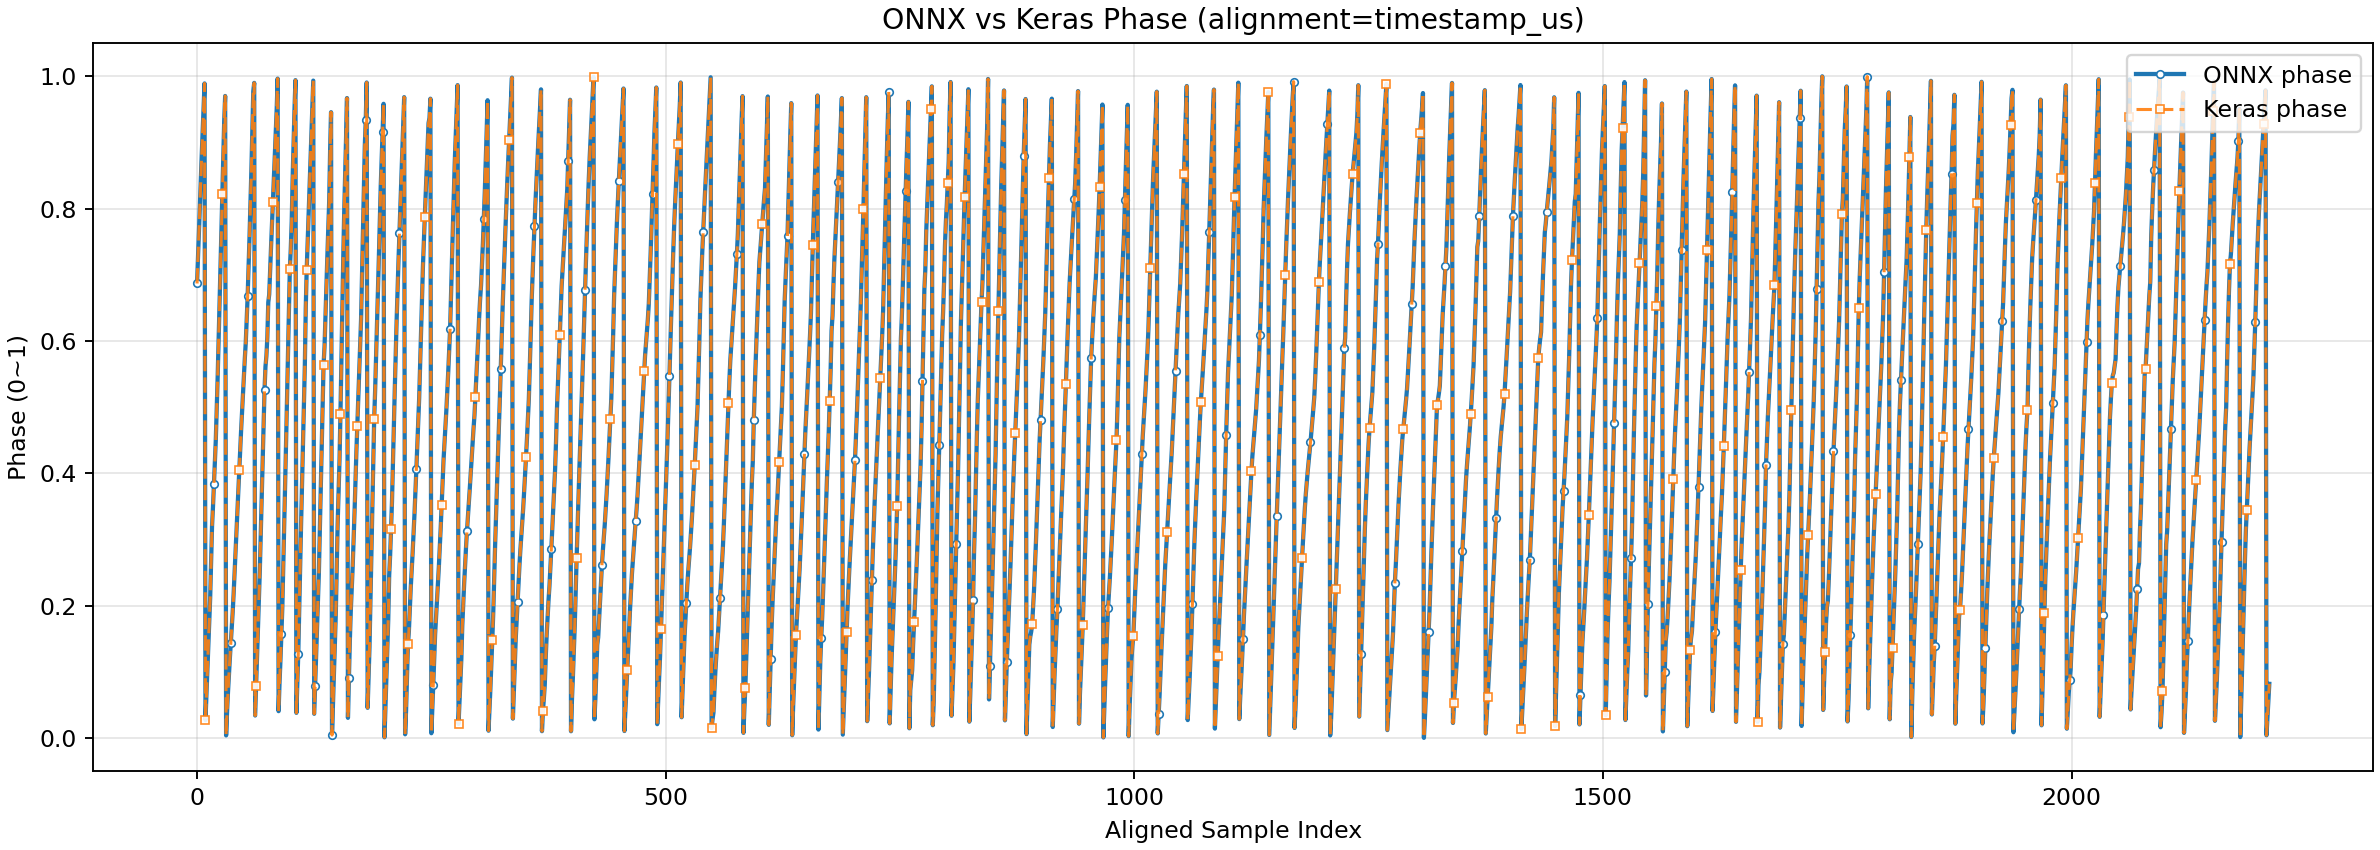

Values plotted in this chart, from the file beside it:
timestamp_us, phase_onnx, raw_phase_onnx, stride_rate_hz_onnx, cos_value_onnx, sin_value_onnx, total_predictions_onnx, phase_keras, raw_phase_keras, stride_rate_hz_keras, cos_value_keras, sin_value_keras, total_predictions_keras, phase_error_cycle, phase_error_percent, phase_abs_error_percent
527115207, 0.6868, 0.6868, 1.232, -0.4169, -0.9945, 1, 0.6868, 0.6868, 1.232, -0.4169, -0.9945, 1, -8.769060033664289e-09, -8.769060033664289e-07, 8.769060033664289e-07
527148541, 0.7264, 0.6466, 1.187, -0.7054, -0.929, 2, 0.7264, 0.6466, 1.187, -0.7054, -0.929, 2, -8.769060033664289e-09, -8.769060033664289e-07, 8.769060033664289e-07
527181875, 0.7651, 0.6431, 1.162, -0.7324, -0.9211, 3, 0.7651, 0.6431, 1.162, -0.7324, -0.9211, 3, -4.795417063441221e-09, -4.795417063441221e-07, 4.795417063441221e-07
527215209, 0.8041, 0.6163, 1.171, -0.9077, -0.813, 4, 0.8041, 0.6163, 1.171, -0.9077, -0.813, 4, -8.769060033664289e-09, -8.769060033664289e-07, 8.769060033664289e-07
527248543, 0.8419, 0.6011, 1.134, -0.9888, -0.7286, 5, 0.8419, 0.6011, 1.134, -0.9888, -0.7286, 5, -1.6716346085132727e-08, -1.6716346085132727e-06, 1.6716346085132727e-06
527281877, 0.8812, 0.7048, 1.177, -0.3658, -1.255, 6, 0.8812, 0.7048, 1.177, -0.3658, -1.255, 6, -2.0689989055355795e-08, -2.0689989055355795e-06, 2.0689989055355795e-06
527315211, 0.9164, 0.8305, 1.056, 0.438, -0.7912, 7, 0.9164, 0.8305, 1.056, 0.438, -0.7912, 7, -2.466363191455656e-08, -2.466363191455656e-06, 2.466363191455656e-06
527348545, 0.9517, 0.8176, 1.06, 0.2301, -0.5091, 8, 0.9517, 0.8176, 1.06, 0.2301, -0.5091, 8, -2.4663632136601166e-08, -2.4663632136601166e-06, 2.4663632136601166e-06
527381879, 0.9892, 0.8456, 1.125, 0.27, -0.3941, 9, 0.9892, 0.8456, 1.125, 0.27, -0.3941, 9, -2.0689989055355795e-08, -2.0689989055355795e-06, 2.0689989055355795e-06
527415213, 0.02686, 0.7981, 1.129, 0.1835, -0.5889, 10, 0.02685, 0.7981, 1.129, 0.1835, -0.5889, 10, -2.0689988944333493e-08, -2.0689988944333493e-06, 2.0689988944333493e-06
527448547, 0.06458, 0.8677, 1.132, 0.3476, -0.3812, 11, 0.06458, 0.8677, 1.132, 0.3476, -0.3812, 11, -2.0689989055355795e-08, -2.0689989055355795e-06, 2.0689989055355795e-06
527481881, 0.1022, 0.9116, 1.128, 0.4155, -0.258, 12, 0.1022, 0.9116, 1.128, 0.4155, -0.258, 12, -1.6716345974110425e-08, -1.6716345974110425e-06, 1.6716345974110425e-06
527515215, 0.1379, 0.9352, 1.071, 0.3929, -0.1695, 13, 0.1379, 0.9352, 1.071, 0.3929, -0.1695, 13, -1.2742703059398508e-08, -1.2742703059398508e-06, 1.2742703059398508e-06
527548549, 0.1729, 0.8767, 1.049, 0.252, -0.2467, 14, 0.1729, 0.8767, 1.049, 0.252, -0.2467, 14, -1.6716345974110425e-08, -1.6716345974110425e-06, 1.6716345974110425e-06
527581883, 0.2112, 0.7197, 1.151, -0.136, -0.7059, 15, 0.2112, 0.7197, 1.151, -0.136, -0.7059, 15, -1.6716345974110425e-08, -1.6716345974110425e-06, 1.6716345974110425e-06
527615217, 0.2673, 0.6661, 1.122, -0.3788, -0.6507, 16, 0.2673, 0.6661, 1.122, -0.3788, -0.6507, 16, -1.6716346029621576e-08, -1.6716346029621576e-06, 1.6716346029621576e-06
527648551, 0.3197, 0.6263, 1.048, -0.2704, -0.2751, 17, 0.3197, 0.6263, 1.048, -0.2704, -0.2751, 17, -2.2676810429445027e-08, -2.2676810429445027e-06, 2.2676810429445027e-06
527681885, 0.3489, 0.3207, 0.875, -0.1691, 0.3552, 18, 0.3489, 0.3207, 0.875, -0.1691, 0.3552, 18, -2.466363191455656e-08, -2.466363191455656e-06, 2.466363191455656e-06
527715219, 0.3837, 0.2754, 1.045, -0.09701, 0.6027, 19, 0.3837, 0.2754, 1.045, -0.09701, 0.6027, 19, -2.863727494029078e-08, -2.863727494029078e-06, 2.863727494029078e-06
527748553, 0.4177, 0.2226, 1.018, 0.113, 0.6493, 20, 0.4177, 0.2226, 1.018, 0.113, 0.6493, 20, -2.068998888882234e-08, -2.068998888882234e-06, 2.068998888882234e-06
527781887, 0.4499, 0.1855, 0.9649, 0.1568, 0.3653, 21, 0.4499, 0.1855, 0.9649, 0.1568, 0.3653, 21, -2.0689988944333493e-08, -2.0689988944333493e-06, 2.0689988944333493e-06
527815221, 0.4959, 0.8745, 0.9214, 0.08576, -0.08629, 22, 0.4959, 0.8745, 0.9214, 0.08576, -0.08629, 22, -2.0689988944333493e-08, -2.0689988944333493e-06, 2.0689988944333493e-06
527848555, 0.5454, 0.8418, 0.9892, 0.1286, -0.1977, 23, 0.5454, 0.8418, 0.9892, 0.1286, -0.1977, 23, -2.6650453399668095e-08, -2.6650453399668095e-06, 2.6650453399668095e-06
527881889, 0.5988, 0.8172, 1.069, 0.1669, -0.3716, 24, 0.5988, 0.8172, 1.069, 0.1669, -0.3716, 24, -2.0689988944333493e-08, -2.0689988944333493e-06, 2.0689988944333493e-06
527915223, 0.655, 0.8733, 1.124, 0.3294, -0.3363, 25, 0.655, 0.8733, 1.124, 0.3294, -0.3363, 25, -2.0689988944333493e-08, -2.0689988944333493e-06, 2.0689988944333493e-06
527948557, 0.7116, 0.9418, 1.133, 0.5321, -0.2036, 26, 0.7116, 0.9418, 1.133, 0.5321, -0.2036, 26, -1.472952448899889e-08, -1.472952448899889e-06, 1.472952448899889e-06
527981891, 0.7665, 0.9574, 1.096, 0.6955, -0.1909, 27, 0.7665, 0.9574, 1.096, 0.6955, -0.1909, 27, -2.0689988944333493e-08, -2.0689988944333493e-06, 2.0689988944333493e-06
528015225, 0.8219, 0.9494, 1.108, 0.7441, -0.2449, 28, 0.8219, 0.9494, 1.108, 0.7441, -0.2449, 28, -8.769060033664289e-09, -8.769060033664289e-07, 8.769060033664289e-07
528048559, 0.8776, 0.9345, 1.115, 0.7763, -0.3388, 29, 0.8776, 0.9345, 1.115, 0.7763, -0.3388, 29, -8.769060033664289e-09, -8.769060033664289e-07, 8.769060033664289e-07
528081893, 0.9336, 0.9351, 1.12, 0.868, -0.3748, 30, 0.9336, 0.9351, 1.12, 0.868, -0.3748, 30, -2.8085954673073843e-09, -2.8085954673073843e-07, 2.8085954673073843e-07
528115227, 0.9703, 0.9368, 1.1, 0.8885, -0.3726, 31, 0.9703, 0.9368, 1.1, 0.8885, -0.3726, 31, -1.0755881518775823e-08, -1.0755881518775823e-06, 1.0755881518775823e-06
528148561, 0.003764, 0.8471, 1.005, 0.344, -0.4918, 32, 0.003764, 0.8471, 1.005, 0.344, -0.4918, 32, -1.4729524377976588e-08, -1.4729524377976588e-06, 1.4729524377976588e-06
528181895, 0.03845, 0.8124, 1.04, 0.2379, -0.575, 33, 0.03845, 0.8124, 1.04, 0.2379, -0.575, 33, -1.4729524377976588e-08, -1.4729524377976588e-06, 1.4729524377976588e-06
528215229, 0.06859, 0.8416, 0.9043, 0.3561, -0.5486, 34, 0.06859, 0.8416, 0.9043, 0.3561, -0.5486, 34, -1.870316745922196e-08, -1.8703167459221959e-06, 1.8703167459221959e-06
528248563, 0.09469, 0.8539, 0.7829, 0.4741, -0.6203, 35, 0.09469, 0.8539, 0.7829, 0.4741, -0.6203, 35, -1.870316745922196e-08, -1.8703167459221959e-06, 1.8703167459221959e-06
528281897, 0.12, 0.8379, 0.7583, 0.4165, -0.6757, 36, 0.12, 0.8379, 0.7583, 0.4165, -0.6757, 36, -1.472952448899889e-08, -1.472952448899889e-06, 1.472952448899889e-06
528315231, 0.143, 0.8216, 0.691, 0.3944, -0.8171, 37, 0.143, 0.8216, 0.691, 0.3944, -0.8171, 37, -1.0755881518775823e-08, -1.0755881518775823e-06, 1.0755881518775823e-06
528348565, 0.1657, 0.8163, 0.6812, 0.3742, -0.8452, 38, 0.1657, 0.8163, 0.6812, 0.3742, -0.8452, 38, -1.472952448899889e-08, -1.472952448899889e-06, 1.472952448899889e-06
528381899, 0.1895, 0.8198, 0.7137, 0.3626, -0.773, 39, 0.1895, 0.8198, 0.7137, 0.3626, -0.773, 39, -1.2742703003887357e-08, -1.2742703003887357e-06, 1.2742703003887357e-06
528415233, 0.2169, 0.7638, 0.8216, 0.06292, -0.7247, 40, 0.2169, 0.7638, 0.8216, 0.06292, -0.7247, 40, -1.6716345974110425e-08, -1.6716345974110425e-06, 1.6716345974110425e-06
528448567, 0.2482, 0.9244, 0.9392, 1.315, -0.6764, 41, 0.2482, 0.9244, 0.9392, 1.315, -0.6764, 41, -2.2676810429445027e-08, -2.2676810429445027e-06, 2.2676810429445027e-06
528481901, 0.2788, 0.9663, 0.9183, 1.701, -0.3654, 42, 0.2788, 0.9663, 0.9183, 1.701, -0.3654, 42, -2.466363191455656e-08, -2.466363191455656e-06, 2.466363191455656e-06
528515235, 0.3094, 0.1317, 0.9182, 0.982, 1.068, 43, 0.3094, 0.1317, 0.9182, 0.982, 1.068, 43, -2.6650453455179246e-08, -2.6650453455179246e-06, 2.6650453455179246e-06
528548569, 0.3414, 0.1355, 0.961, 1.05, 1.198, 44, 0.3414, 0.1355, 0.961, 1.05, 1.198, 44, -3.062409636989116e-08, -3.0624096369891163e-06, 3.0624096369891163e-06
528581903, 0.3729, 0.1438, 0.9451, 0.7535, 0.9566, 45, 0.3729, 0.1438, 0.9451, 0.7535, 0.9566, 45, -2.6650453455179246e-08, -2.6650453455179246e-06, 2.6650453455179246e-06
528615237, 0.4044, 0.1494, 0.9437, 0.7009, 0.9569, 46, 0.4044, 0.1494, 0.9437, 0.7009, 0.9569, 46, -2.2676810484956178e-08, -2.267681048495618e-06, 2.267681048495618e-06
528648571, 0.4352, 0.1508, 0.925, 0.7176, 0.998, 47, 0.4352, 0.1508, 0.925, 0.7176, 0.998, 47, -2.6650453455179246e-08, -2.6650453455179246e-06, 2.6650453455179246e-06
528681905, 0.4644, 0.1644, 0.8753, 0.6248, 1.047, 48, 0.4644, 0.1644, 0.8753, 0.6248, 1.047, 48, -2.2676810484956178e-08, -2.267681048495618e-06, 2.267681048495618e-06
528715239, 0.4923, 0.1743, 0.8354, 0.5529, 1.073, 49, 0.4923, 0.1743, 0.8354, 0.5529, 1.073, 49, -2.6650453399668095e-08, -2.6650453399668095e-06, 2.6650453399668095e-06
528748573, 0.5207, 0.1758, 0.8536, 0.5473, 1.087, 50, 0.5207, 0.1758, 0.8536, 0.5473, 1.087, 50, -2.6650453510690397e-08, -2.6650453510690397e-06, 2.6650453510690397e-06
528781907, 0.5487, 0.1776, 0.8391, 0.5302, 1.085, 51, 0.5487, 0.1776, 0.8391, 0.5302, 1.085, 51, -3.0624096480913465e-08, -3.0624096480913465e-06, 3.0624096480913465e-06
528815241, 0.5741, 0.1861, 0.7621, 0.4353, 1.026, 52, 0.5741, 0.1861, 0.7621, 0.4353, 1.026, 52, -3.0624096480913465e-08, -3.0624096480913465e-06, 3.0624096480913465e-06
528848575, 0.5982, 0.205, 0.7245, 0.2831, 0.9749, 53, 0.5982, 0.205, 0.7245, 0.2831, 0.9749, 53, -2.4663632025578863e-08, -2.4663632025578863e-06, 2.4663632025578863e-06
528881909, 0.6323, 0.1826, 1.022, 0.6266, 1.39, 54, 0.6323, 0.1826, 1.022, 0.6266, 1.39, 54, -1.6716346085132727e-08, -1.6716346085132727e-06, 1.6716346085132727e-06
528915243, 0.6679, 0.182, 1.068, 0.6179, 1.358, 55, 0.6679, 0.182, 1.068, 0.6179, 1.358, 55, -1.6716346085132727e-08, -1.6716346085132727e-06, 1.6716346085132727e-06
528948577, 0.7124, 0.1161, 0.8899, 0.5182, 0.4631, 56, 0.7124, 0.1161, 0.8899, 0.5182, 0.4631, 56, -1.0755881629798125e-08, -1.0755881629798125e-06, 1.0755881629798125e-06
528981911, 0.7581, 0.1021, 0.9142, 0.5027, 0.3754, 57, 0.7581, 0.1021, 0.9142, 0.5027, 0.3754, 57, 1.1650473918933812e-09, 1.1650473918933812e-07, 1.1650473918933812e-07
529015245, 0.8067, 0.09332, 0.9724, 0.6442, 0.4279, 58, 0.8067, 0.09332, 0.9724, 0.6442, 0.4279, 58, 1.1650473918933812e-09, 1.1650473918933812e-07, 1.1650473918933812e-07
529048579, 0.8597, 0.07304, 1.059, 0.7045, 0.3481, 59, 0.8597, 0.07304, 1.059, 0.7045, 0.3481, 59, 1.9046440757897187e-08, 1.9046440757897187e-06, 1.9046440757897187e-06
529081913, 0.9175, 0.04947, 1.157, 0.8882, 0.2853, 60, 0.9175, 0.04947, 1.157, 0.8882, 0.2853, 60, 7.125511736205681e-09, 7.125511736205681e-07, 7.125511736205681e-07
... 2,152 more rows
